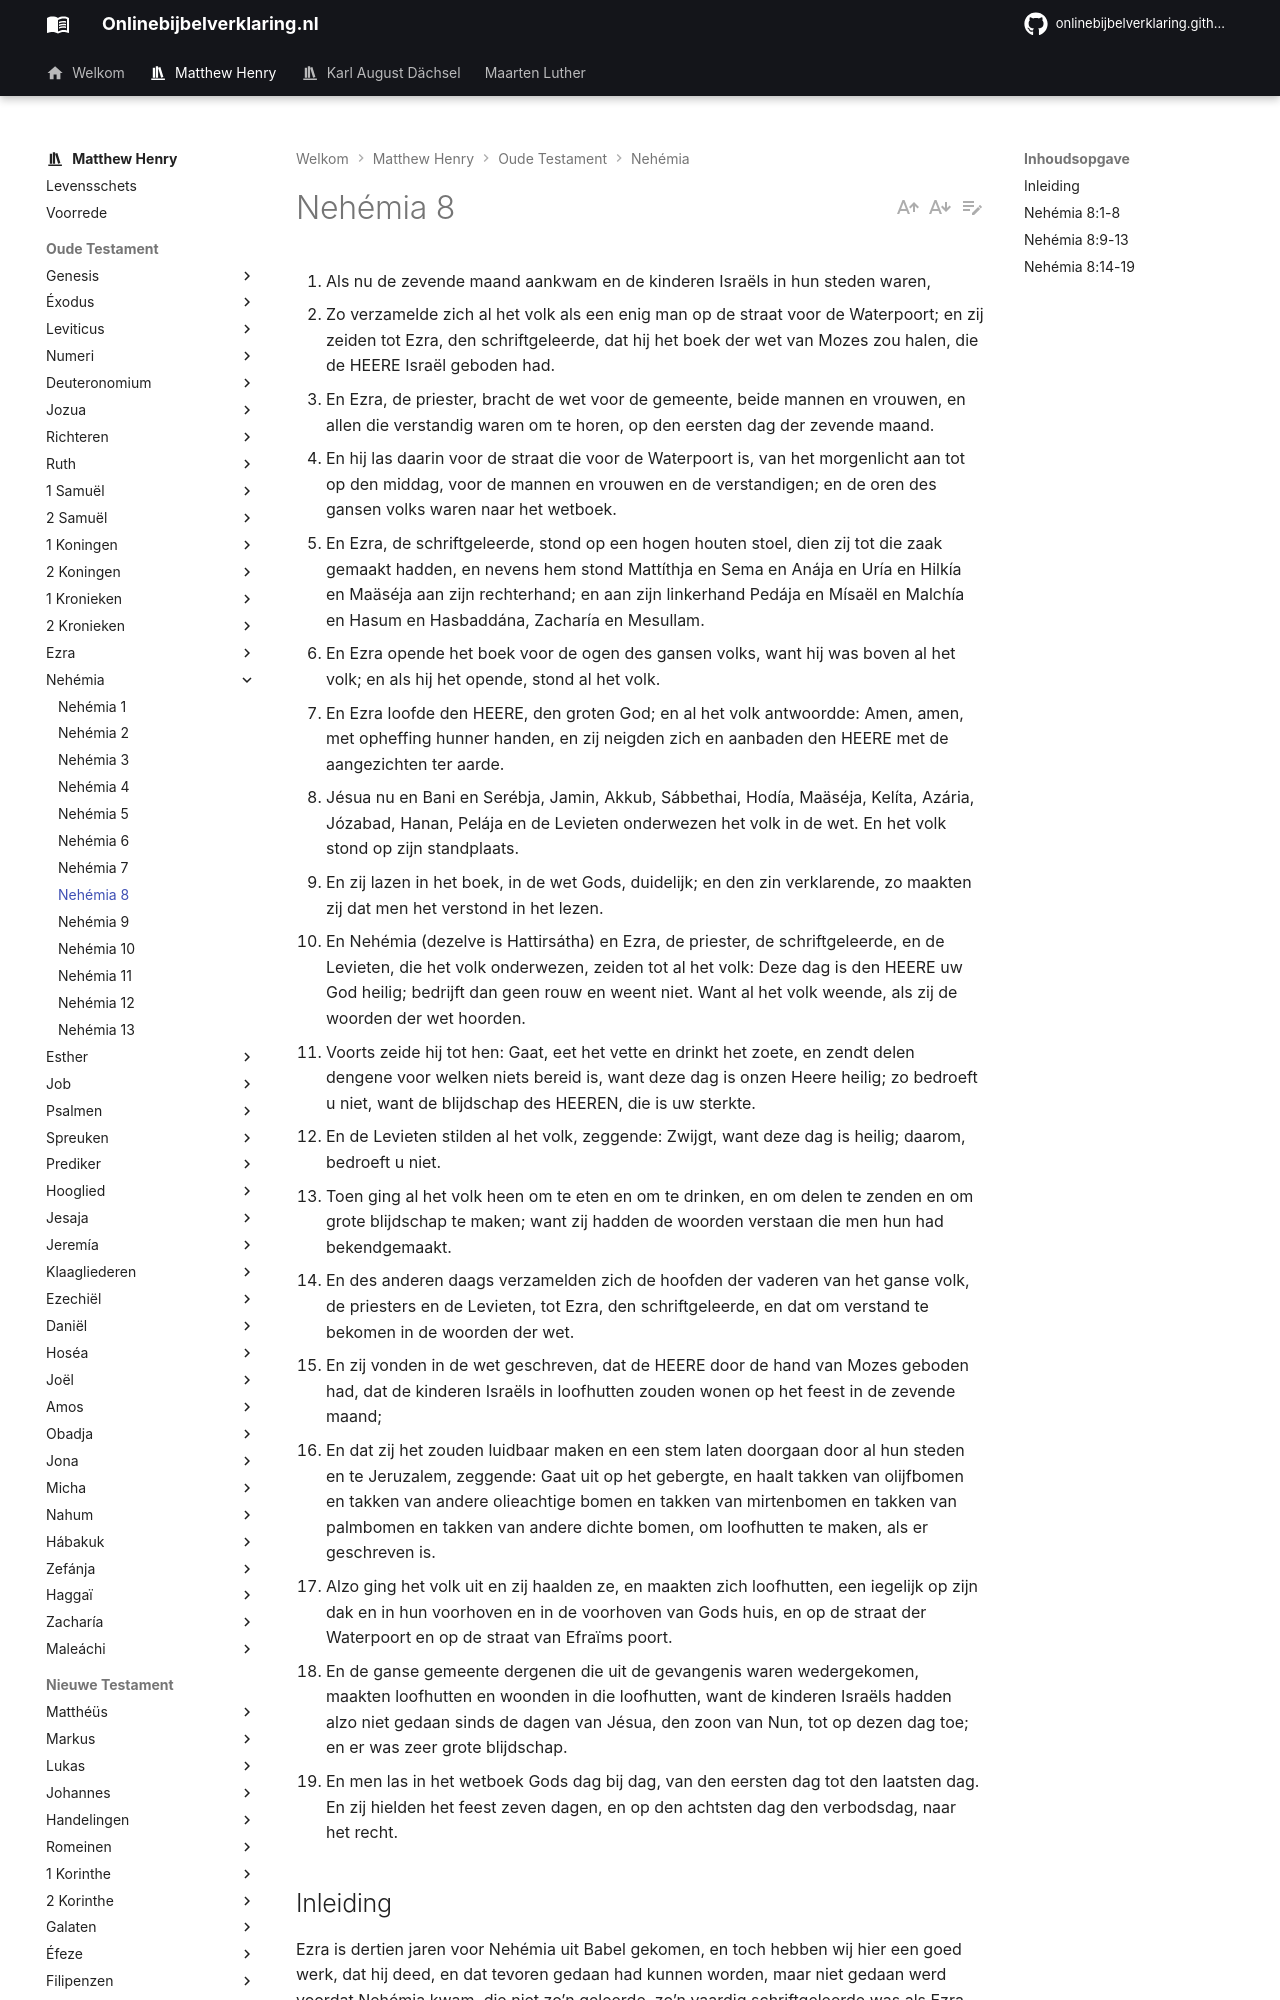

repository: onlinebijbelverklaring/onlinebijbelverklaring.github.io · page: matthewhenry/Nehemia/Nehemia8/index.html · generator: mkdocs

1. Als nu de zevende maand aankwam en de kinderen Israëls in hun steden waren,
2. Zo verzamelde zich al het volk als een enig man op de straat voor de Waterpoort; en zij zeiden tot Ezra, den schriftgeleerde, dat hij het boek der wet van Mozes zou halen, die de HEERE Israël geboden had.
3. En Ezra, de priester, bracht de wet voor de gemeente, beide mannen en vrouwen, en allen die verstandig waren om te horen, op den eersten dag der zevende maand.
4. En hij las daarin voor de straat die voor de Waterpoort is, van het morgenlicht aan tot op den middag, voor de mannen en vrouwen en de verstandigen; en de oren des gansen volks waren naar het wetboek.
5. En Ezra, de schriftgeleerde, stond op een hogen houten stoel, dien zij tot die zaak gemaakt hadden, en nevens hem stond Mattíthja en Sema en Anája en Uría en Hilkía en Maäséja aan zijn rechterhand; en aan zijn linkerhand Pedája en Mísaël en Malchía en Hasum en Hasbaddána, Zacharía en Mesullam.
6. En Ezra opende het boek voor de ogen des gansen volks, want hij was boven al het volk; en als hij het opende, stond al het volk.
7. En Ezra loofde den HEERE, den groten God; en al het volk antwoordde: Amen, amen, met opheffing hunner handen, en zij neigden zich en aanbaden den HEERE met de aangezichten ter aarde.
8. Jésua nu en Bani en Serébja, Jamin, Akkub, Sábbethai, Hodía, Maäséja, Kelíta, Azária, Józabad, Hanan, Pelája en de Levieten onderwezen het volk in de wet. En het volk stond op zijn standplaats.
9. En zij lazen in het boek, in de wet Gods, duidelijk; en den zin verklarende, zo maakten zij dat men het verstond in het lezen.
10. En Nehémia (dezelve is Hattirsátha) en Ezra, de priester, de schriftgeleerde, en de Levieten, die het volk onderwezen, zeiden tot al het volk: Deze dag is den HEERE uw God heilig; bedrijft dan geen rouw en weent niet. Want al het volk weende, als zij de woorden der wet hoorden.
11. Voorts zeide hij tot hen: Gaat, eet het vette en drinkt het zoete, en zendt delen dengene voor welken niets bereid is, want deze dag is onzen Heere heilig; zo bedroeft u niet, want de blijdschap des HEEREN, die is uw sterkte.
12. En de Levieten stilden al het volk, zeggende: Zwijgt, want deze dag is heilig; daarom, bedroeft u niet.
13. Toen ging al het volk heen om te eten en om te drinken, en om delen te zenden en om grote blijdschap te maken; want zij hadden de woorden verstaan die men hun had bekendgemaakt.
14. En des anderen daags verzamelden zich de hoofden der vaderen van het ganse volk, de priesters en de Levieten, tot Ezra, den schriftgeleerde, en dat om verstand te bekomen in de woorden der wet.
15. En zij vonden in de wet geschreven, dat de HEERE door de hand van Mozes geboden had, dat de kinderen Israëls in loofhutten zouden wonen op het feest in de zevende maand;
16. En dat zij het zouden luidbaar maken en een stem laten doorgaan door al hun steden en te Jeruzalem, zeggende: Gaat uit op het gebergte, en haalt takken van olijfbomen en takken van andere olieachtige bomen en takken van mirtenbomen en takken van palmbomen en takken van andere dichte bomen, om loofhutten te maken, als er geschreven is.
17. Alzo ging het volk uit en zij haalden ze, en maakten zich loofhutten, een iegelijk op zijn dak en in hun voorhoven en in de voorhoven van Gods huis, en op de straat der Waterpoort en op de straat van Efraïms poort.
18. En de ganse gemeente dergenen die uit de gevangenis waren wedergekomen, maakten loofhutten en woonden in die loofhutten, want de kinderen Israëls hadden alzo niet gedaan sinds de dagen van Jésua, den zoon van Nun, tot op dezen dag toe; en er was zeer grote blijdschap.
19. En men las in het wetboek Gods dag bij dag, van den eersten dag tot den laatsten dag. En zij hielden het feest zeven dagen, en op den achtsten dag den verbodsdag, naar het recht.

## Inleiding

Ezra is dertien jaren voor Nehémia uit Babel gekomen, en toch hebben wij hier een goed werk, dat hij deed, en dat tevoren gedaan had kunnen worden, maar niet gedaan werd voordat Nehémia kwam, die niet zo’n geleerde, zo’n vaardig schriftgeleerde was als Ezra, maar een man was van een meer levendige werkzame aard. Zijn ijver bracht Ezra’s geleerdheid in werking, en toen werden grote dingen gedaan, zoals wij hier zien in:

I. De openbare plechtige lezing en verklaring van de wet, vers 1-8.  
II. De blijdschap die het volk moest te kennen geven vers 9-12.  
III. De plechtige viering van het Loofhuttenfeest overeenkomstig de wet, vers 13-19.
